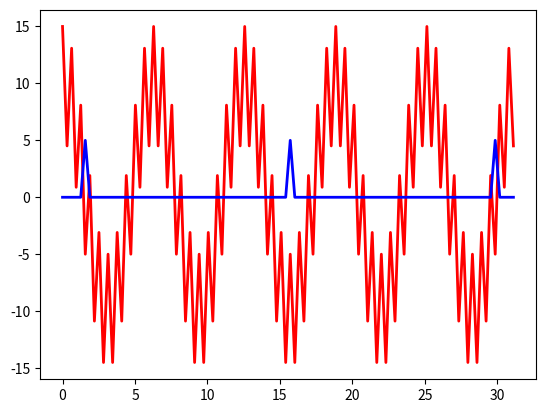

Write Python code to recreate this figure.
# https://docs.scipy.org/doc/numpy/reference/generated/numpy.fft.fft.html
import numpy as np
import matplotlib.pyplot as plt
np.set_printoptions(precision=4, suppress=True)
t = np.arange(0, 10*np.pi, 0.1*np.pi)
# ft = 10*np.sin(t)
ft = 10*np.cos(t)+5*np.cos(10*t)
fi = np.fft.ifft(ft)
print('ft=', ft)
print('fi=', fi)
plt.plot(t,ft,label="$10 sin(x)$", color="red", linewidth=2)
plt.plot(t,fi,label="ifft:10sin(x)$", color="blue", linewidth=2)

plt.show()
